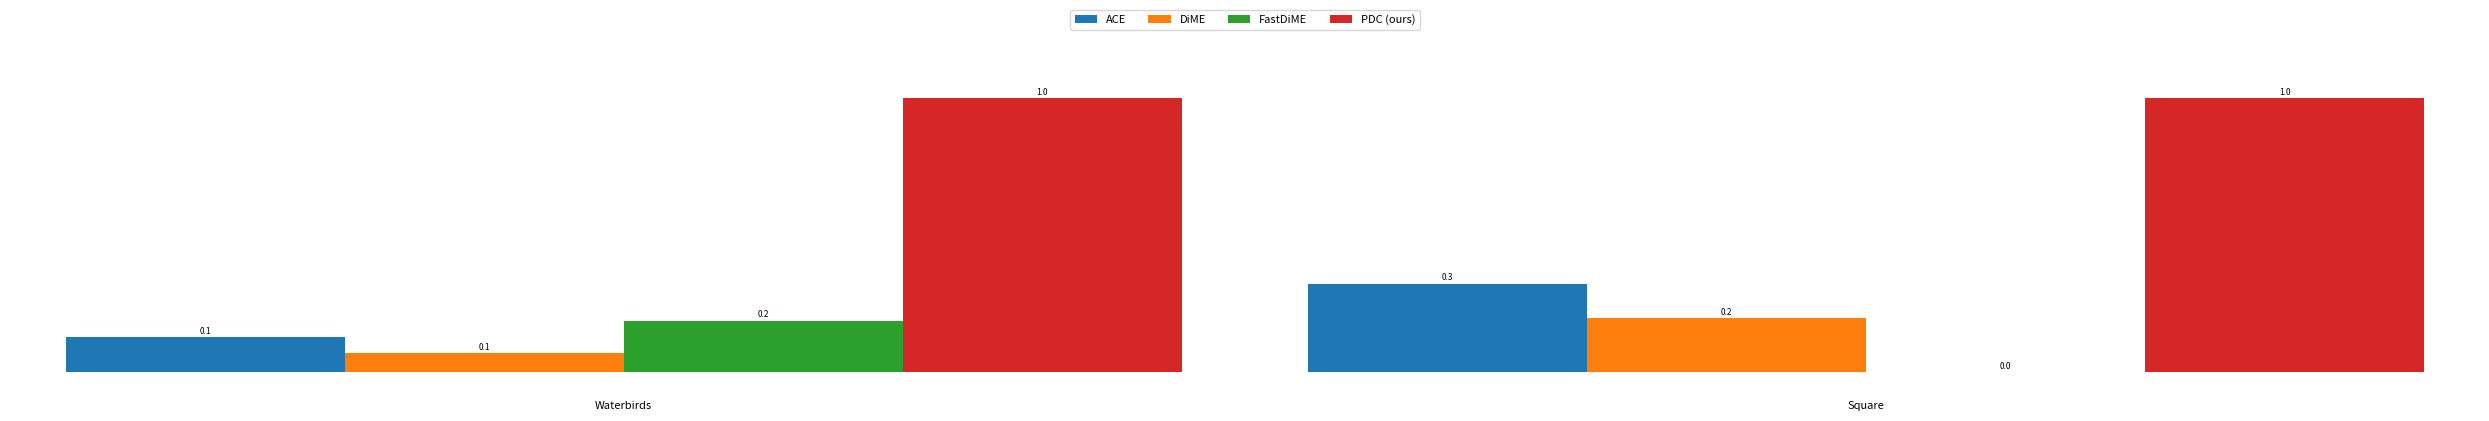

Python code for this plot:
import matplotlib.pyplot as plt
import numpy as np


def create_bar_diagram(data, title, ax, colors):
    """
    Creates a bar diagram with the given data and title.
    Args:
        data: A 1D numpy array containing the data for the bar diagram.
        title: The title of the bar diagram.
        ax: The matplotlib axes object.
        colors: A list of colors for the bars.
    """
    x = np.arange(len(data))
    width = 1.0  # Make bars touch each other
    rects = ax.bar(x, data, width, color=colors)
    ax.bar_label(rects, fmt="%.1f", label_type="edge", fontsize=6, padding=1)
    ax.set_xticks([])  # Remove x-axis ticks
    ax.set_yticks([])
    for spine in ax.spines.values():
        spine.set_visible(False)

    # Add title below the plot
    ax.text(0.5, -0.1, title, transform=ax.transAxes, ha="center", va="top", fontsize=8)

if __name__ == "__main__":
    # Example usage:
    data = np.array(
        [
            [0.13, 0.07, 0.19, 1.01],
            [0.33, 0.2, -0.0, 1.02],
        ]
    )
    labels = ["ACE", "DiME", "FastDiME", "PDC (ours)"]
    titles = ["Waterbirds", "Square"]
    colors = ["#1f77b4", "#ff7f0e", "#2ca02c", "#d62728"]

    fig, axs = plt.subplots(1, data.shape[0], figsize=(25, 4))  # Reduced height from 6 to 4
    plt.subplots_adjust(wspace=0.3, bottom=0.2)  # Adjusted bottom margin

    for i in range(data.shape[0]):
        create_bar_diagram(data[i], titles[i], ax=axs[i], colors=colors)

    # Add a global color legend
    legend_elements = [
        plt.Rectangle((0, 0), 1, 1, facecolor=color, edgecolor="none") for color in colors
    ]
    fig.legend(
        legend_elements,
        labels,
        loc="upper center",
        bbox_to_anchor=(0.5, 1.05),
        ncol=4,
        fontsize=8,
        title_fontsize=10,
    )

    plt.tight_layout()
    plt.subplots_adjust(top=0.85)  # Adjust top margin for legend
    plt.show()
